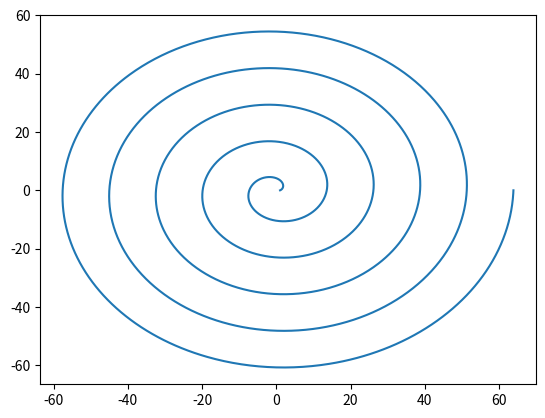

Write the Python code that produced this figure.
import numpy as np
import matplotlib.pyplot as plt


class ArchimedeanSpiral:
    def __init__(self, a: float, b: float):
        self.a = a
        self.b = b

    def check_args(self, *args):
        expected_types = [float, float]
        if len(args) != len(expected_types):
            raise ValueError(f"Expected {len(expected_types)} arguments, but got {len(args)}")
        for arg, expected_type in zip(args, expected_types):
            if not isinstance(arg, expected_type):
                raise ValueError(f"Expected {expected_type} but got {type(arg)} for argument {arg}")

    def generate_points(self, iteration):
        t = np.linspace(0, 10 * np.pi, iteration)
        r = self.a + self.b * t
        x = r * np.cos(t)
        y = r * np.sin(t)
        return x, y


if __name__ == "__main__":
    archimedean = ArchimedeanSpiral(1, 2)
    x, y = archimedean.generate_points(4000)
    plt.plot(x, y)
    plt.show()
